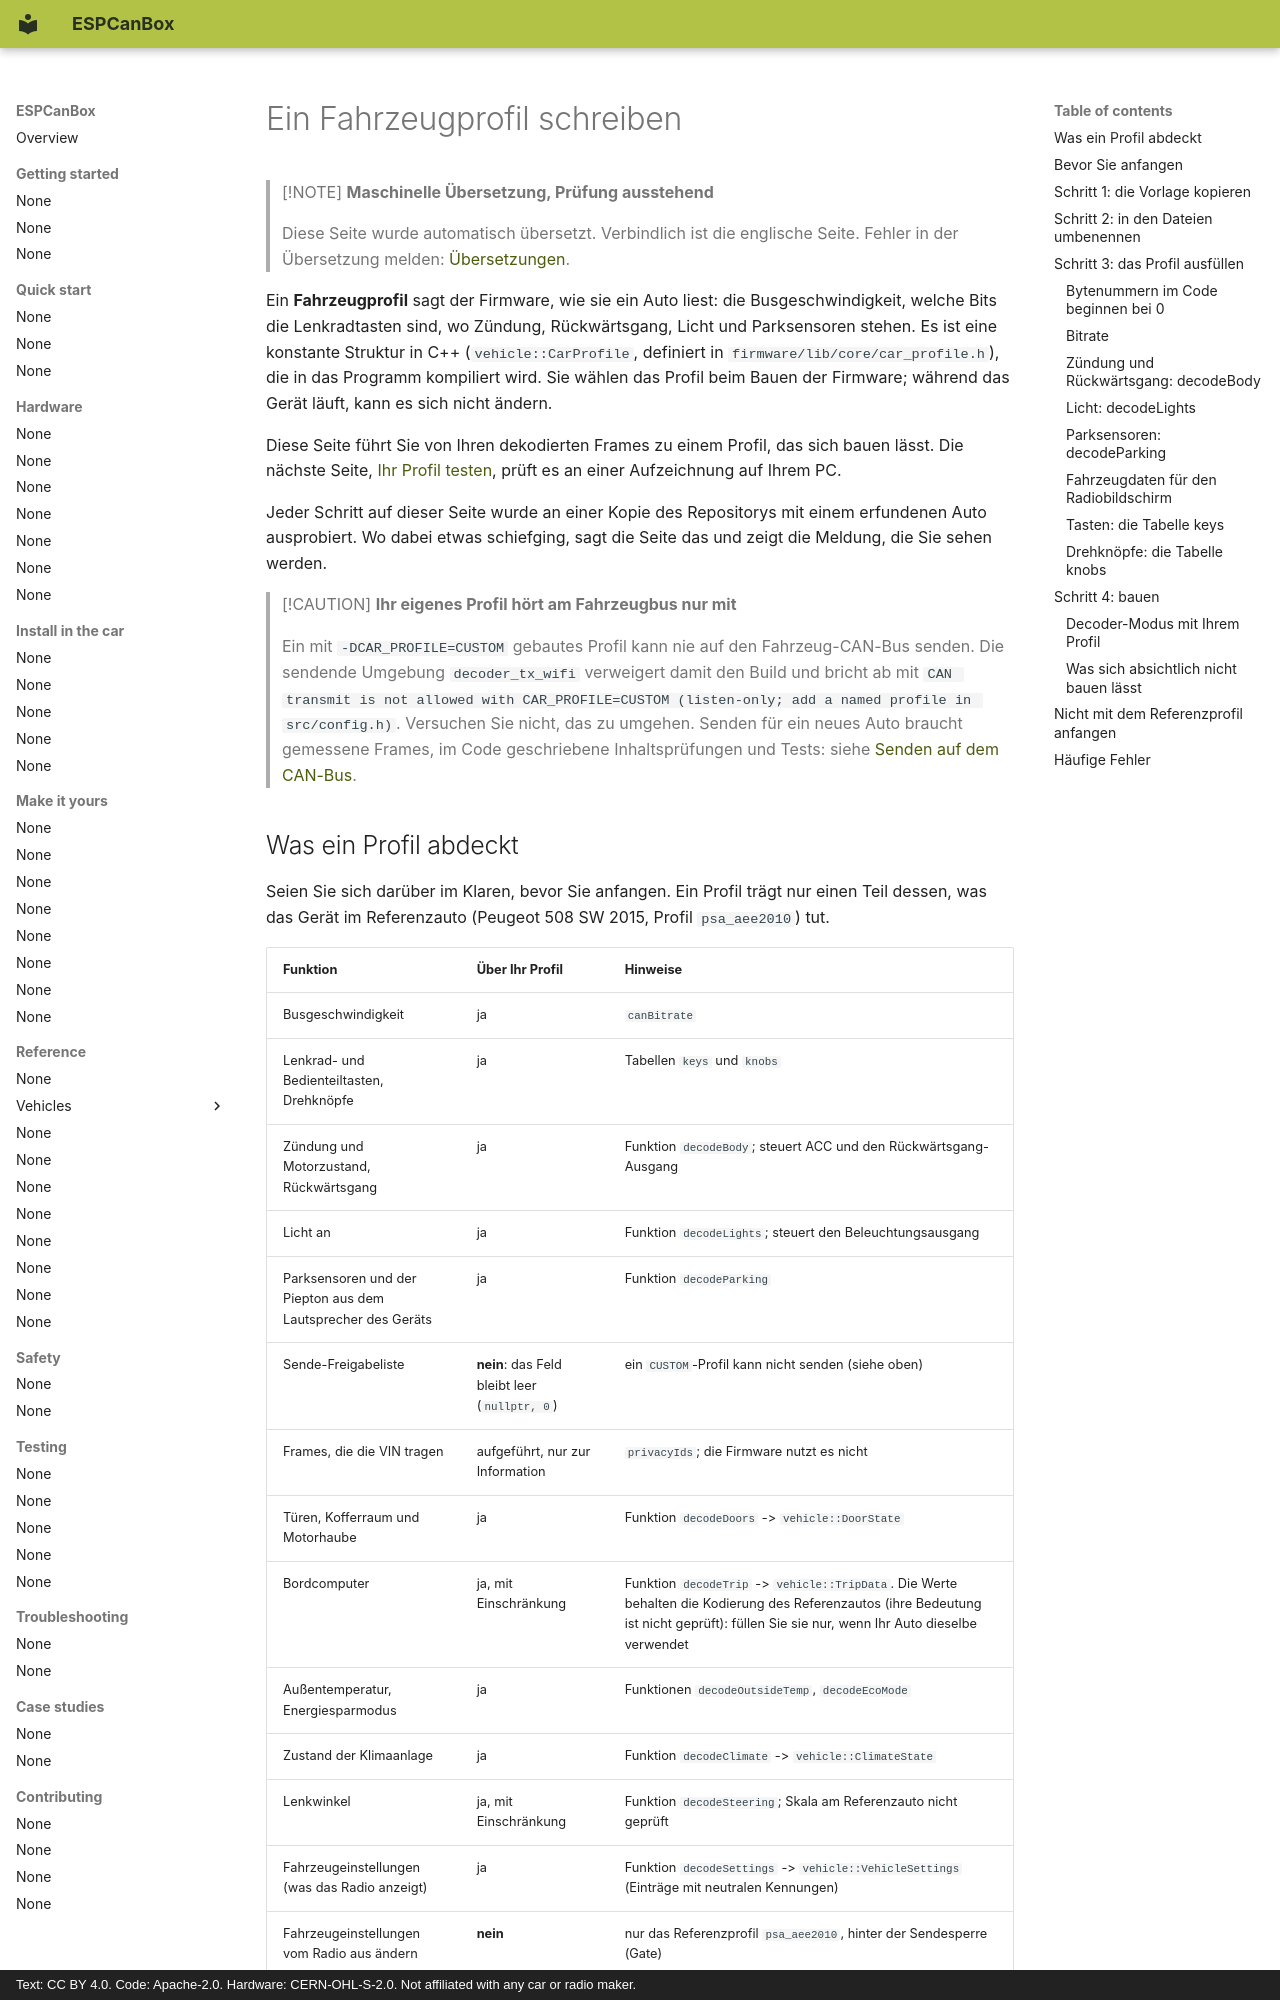

repository: grabowski98/ESPCanBox · page: de/make-it-yours/write-a-profile/index.html · generator: mkdocs · copyright: Text: CC BY 4.0. Code: Apache-2.0. Hardware: CERN-OHL-S-2.0. Not affiliated with any car or radio maker.

# Ein Fahrzeugprofil schreiben

> [!NOTE]
> **Maschinelle Übersetzung, Prüfung ausstehend**
>
> Diese Seite wurde automatisch übersetzt. Verbindlich ist die englische Seite. Fehler in der
> Übersetzung melden: [Übersetzungen](../../en/contributing/translations.md#send-your-work).

Ein **Fahrzeugprofil** sagt der Firmware, wie sie ein Auto liest: die Busgeschwindigkeit, welche
Bits die Lenkradtasten sind, wo Zündung, Rückwärtsgang, Licht und Parksensoren stehen. Es ist eine
konstante Struktur in C++ (`vehicle::CarProfile`, definiert in `firmware/lib/core/car_profile.h`),
die in das Programm kompiliert wird. Sie wählen das Profil beim Bauen der Firmware; während das
Gerät läuft, kann es sich nicht ändern.

Diese Seite führt Sie von Ihren dekodierten Frames zu einem Profil, das sich bauen lässt. Die
nächste Seite, [Ihr Profil testen](test-your-profile.md), prüft es an einer Aufzeichnung auf Ihrem
PC.

Jeder Schritt auf dieser Seite wurde an einer Kopie des Repositorys mit einem erfundenen Auto
ausprobiert. Wo dabei etwas schiefging, sagt die Seite das und zeigt die Meldung, die Sie sehen
werden.

> [!CAUTION]
> **Ihr eigenes Profil hört am Fahrzeugbus nur mit**
>
> Ein mit `-DCAR_PROFILE=CUSTOM` gebautes Profil kann nie auf den Fahrzeug-CAN-Bus senden. Die
> sendende Umgebung `decoder_tx_wifi` verweigert damit den Build und bricht ab mit
> `CAN transmit is not allowed with CAR_PROFILE=CUSTOM (listen-only; add a named profile in src/config.h)`.
> Versuchen Sie nicht, das zu umgehen. Senden für ein neues Auto braucht gemessene Frames, im
> Code geschriebene Inhaltsprüfungen und Tests: siehe
> [Senden auf dem CAN-Bus](../../en/safety/transmit.md).
